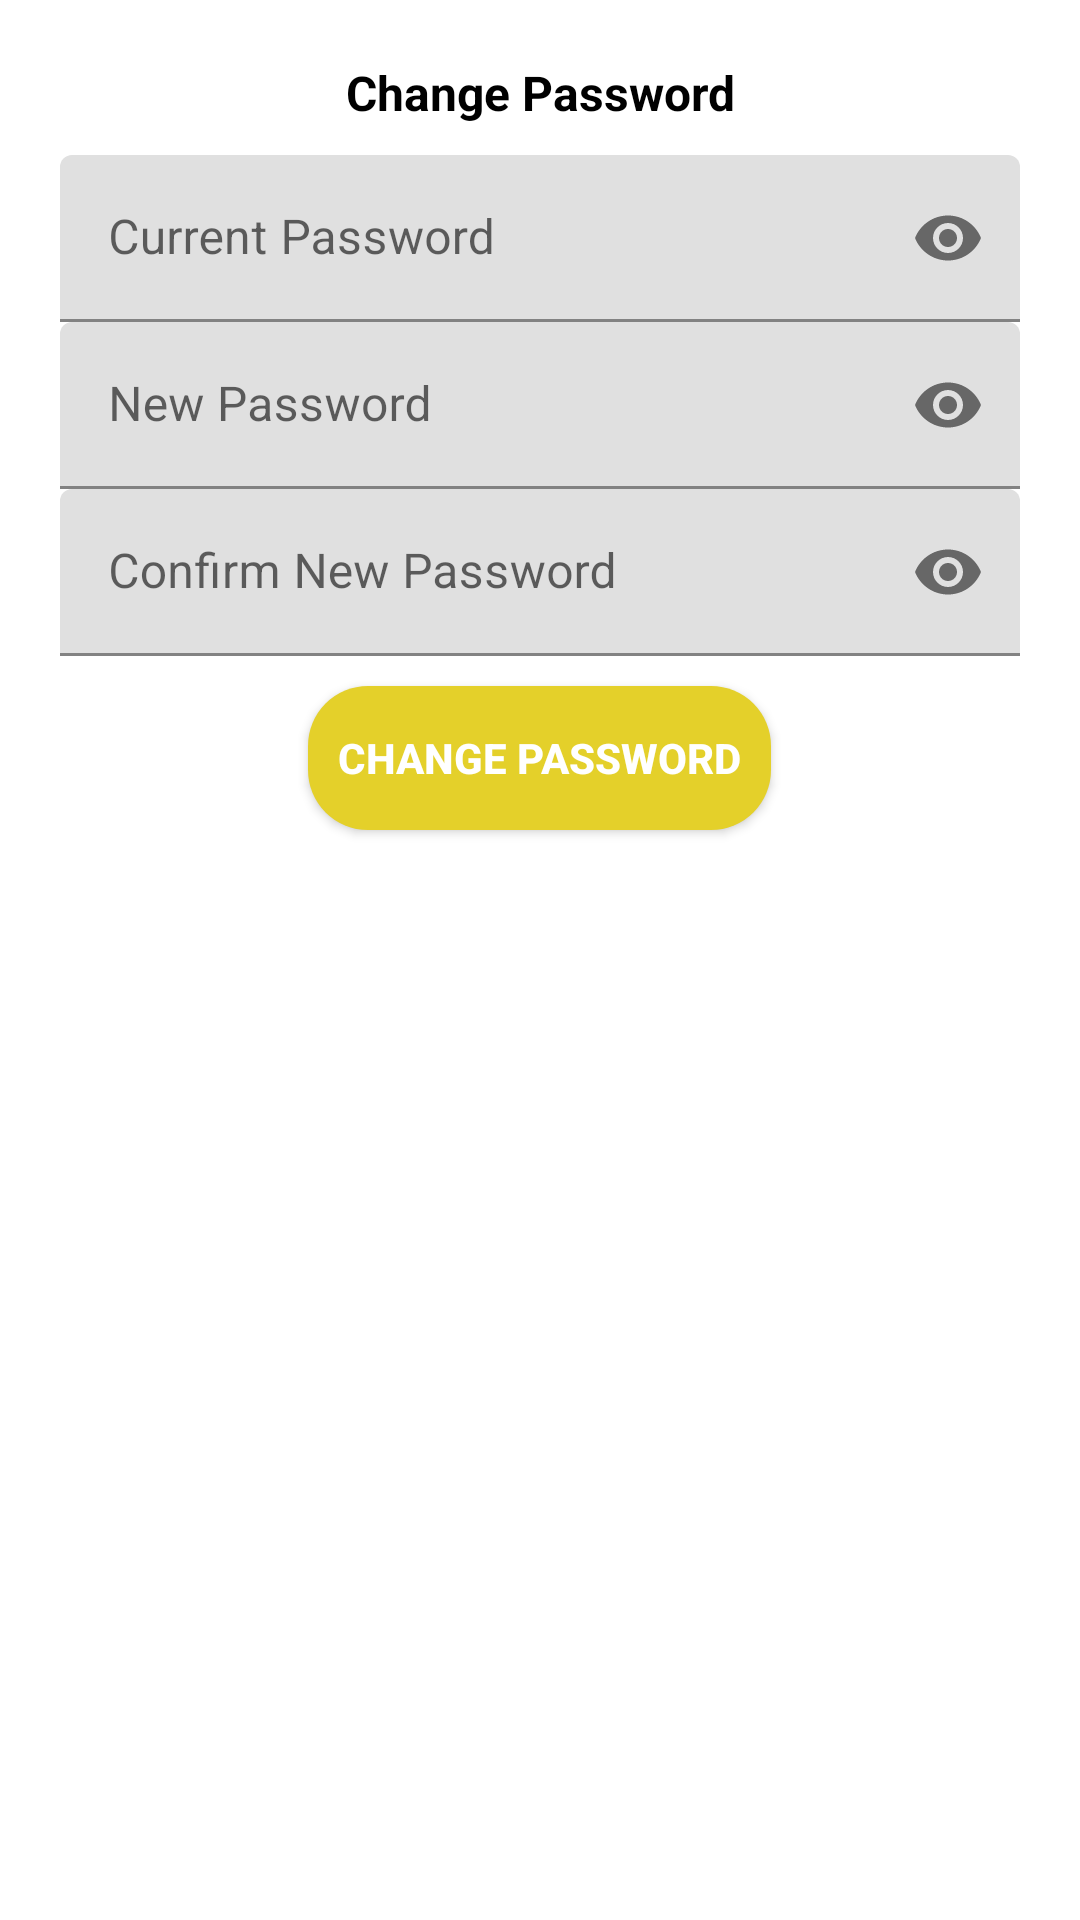

Here is an Android app screen rendered from its layout file. Give the layout XML and the strings, colors and styles it references.
<!-- AndroidManifest.xml: application theme Theme.PHINMAUPangStudentSupportModule -->
<!-- res/layout/dialog_change_password.xml -->
<?xml version="1.0" encoding="utf-8"?>
<LinearLayout xmlns:android="http://schemas.android.com/apk/res/android"
    android:layout_width="match_parent"
    android:layout_height="match_parent"
    xmlns:app="http://schemas.android.com/apk/res-auto"
    android:padding="20dp"
    android:orientation="vertical">

    <TextView
        android:layout_width="match_parent"
        android:layout_height="wrap_content"
        android:text="Change Password"
        android:textColor="@color/black"
        android:textSize="16sp"
        android:textStyle="bold"
        android:textAlignment="center"
        android:gravity="center_horizontal" />

    <com.google.android.material.textfield.TextInputLayout
        android:layout_marginTop="10dp"
        android:layout_width="match_parent"
        android:layout_height="wrap_content"
        android:id="@+id/ti_old_password"
        android:layout_centerHorizontal="true"
        android:layout_centerVertical="true"
        app:passwordToggleEnabled="true">

        <EditText
            android:layout_width="match_parent"
            android:layout_height="wrap_content"
            android:id="@+id/current_password"
            android:hint="Current Password"
            android:inputType="textPassword"/>
    </com.google.android.material.textfield.TextInputLayout>

    <com.google.android.material.textfield.TextInputLayout
        android:layout_width="match_parent"
        android:layout_height="wrap_content"
        android:id="@+id/ti_new_password"
        android:layout_centerHorizontal="true"
        android:layout_centerVertical="true"
        app:passwordToggleEnabled="true">

        <EditText
            android:layout_width="match_parent"
            android:layout_height="wrap_content"
            android:id="@+id/new_password"
            android:hint="New Password"
            android:inputType="textPassword"/>

    </com.google.android.material.textfield.TextInputLayout>

    <com.google.android.material.textfield.TextInputLayout
        android:layout_width="match_parent"
        android:layout_height="wrap_content"
        android:id="@+id/ti_confirm_new_password"
        android:layout_centerHorizontal="true"
        android:layout_centerVertical="true"
        app:passwordToggleEnabled="true">

        <EditText
            android:layout_width="match_parent"
            android:layout_height="wrap_content"
            android:id="@+id/confirm_new_password"
            android:hint="Confirm New Password"
            android:inputType="textPassword"/>

    </com.google.android.material.textfield.TextInputLayout>

    <androidx.appcompat.widget.AppCompatButton
        android:id="@+id/change_password"
        android:layout_width="wrap_content"
        android:layout_height="wrap_content"
        android:text="Change Password"
        android:layout_marginTop="10dp"
        android:textColor="#FFFFFF"
        android:textStyle="bold"
        android:background="@drawable/round_back_gold"
        android:layout_gravity="center"
        android:padding="10dp"/>
</LinearLayout>
<!-- resources referenced by this layout -->
<resources>
  <!-- drawable round_back_gold (drawable) -->
  <?xml version="1.0" encoding="utf-8"?>
  <shape xmlns:android="http://schemas.android.com/apk/res/android"
      android:shape="rectangle">
  
      <solid android:color="#e4d02a"/>
      <corners android:radius="20dp"/>
  
  </shape>
  <style name="Theme.PHINMAUPangStudentSupportModule" parent="Theme.MaterialComponents.DayNight.NoActionBar">
          
          <item name="colorPrimary">@color/purple_500</item>
          <item name="colorPrimaryVariant">@color/purple_700</item>
          <item name="colorOnPrimary">@color/white</item>
          
          <item name="colorSecondary">@color/teal_200</item>
          <item name="colorSecondaryVariant">@color/teal_700</item>
          <item name="colorOnSecondary">@color/black</item>
          
          <item name="android:statusBarColor" tools:targetApi="l">?attr/colorPrimaryVariant</item>
          
      </style>
  <!-- not gathered from this repository: default colours our renderer supplied (Android Studio template values) -->
  <color name="purple_500">#FF6200EE</color>
  <color name="purple_700">#FF3700B3</color>
  <color name="teal_200">#FF03DAC5</color>
  <color name="teal_700">#FF018786</color>
  <color name="black">#FF000000</color>
  <color name="white">#FFFFFFFF</color>
</resources>
